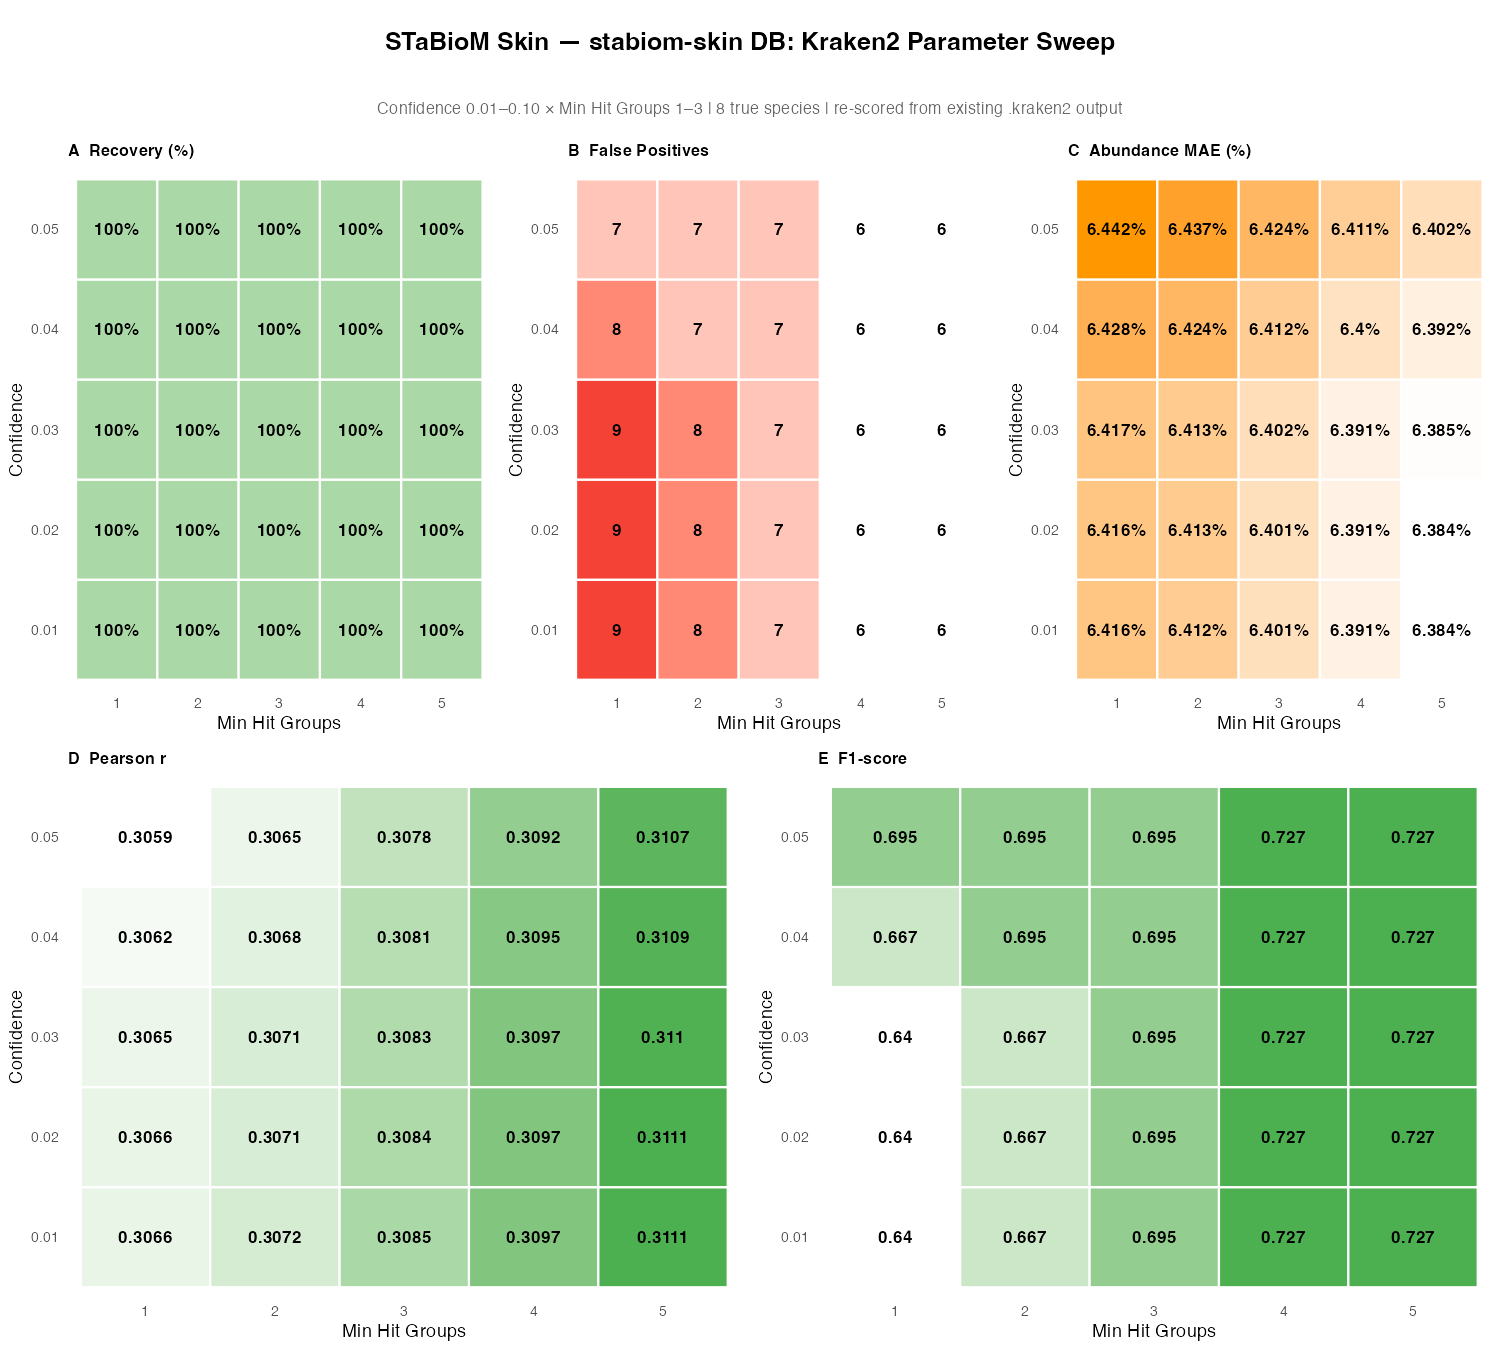

The file beside this chart, header and first rows:
conf	mhg	recovery	n_fp	mae_pct	pearson_r	precision	recall	f1	n_detected	body_site
0.01	1	100	9	6.416	0.3066	0.471	1	0.64	17	skin
0.01	2	100	8	6.412	0.3072	0.5	1	0.667	16	skin
0.01	3	100	7	6.401	0.3085	0.533	1	0.695	15	skin
0.01	4	100	6	6.391	0.3097	0.571	1	0.727	14	skin
0.01	5	100	6	6.384	0.3111	0.571	1	0.727	14	skin
0.02	1	100	9	6.416	0.3066	0.471	1	0.64	17	skin
0.02	2	100	8	6.413	0.3071	0.5	1	0.667	16	skin
0.02	3	100	7	6.401	0.3084	0.533	1	0.695	15	skin
0.02	4	100	6	6.391	0.3097	0.571	1	0.727	14	skin
0.02	5	100	6	6.384	0.3111	0.571	1	0.727	14	skin
0.03	1	100	9	6.417	0.3065	0.471	1	0.64	17	skin
0.03	2	100	8	6.413	0.3071	0.5	1	0.667	16	skin
0.03	3	100	7	6.402	0.3083	0.533	1	0.695	15	skin
0.03	4	100	6	6.391	0.3097	0.571	1	0.727	14	skin
0.03	5	100	6	6.385	0.311	0.571	1	0.727	14	skin
0.04	1	100	8	6.428	0.3062	0.5	1	0.667	16	skin
0.04	2	100	7	6.424	0.3068	0.533	1	0.695	15	skin
0.04	3	100	7	6.412	0.3081	0.533	1	0.695	15	skin
0.04	4	100	6	6.4	0.3095	0.571	1	0.727	14	skin
0.04	5	100	6	6.392	0.3109	0.571	1	0.727	14	skin
0.05	1	100	7	6.442	0.3059	0.533	1	0.695	15	skin
0.05	2	100	7	6.437	0.3065	0.533	1	0.695	15	skin
0.05	3	100	7	6.424	0.3078	0.533	1	0.695	15	skin
0.05	4	100	6	6.411	0.3092	0.571	1	0.727	14	skin
0.05	5	100	6	6.402	0.3107	0.571	1	0.727	14	skin
